Run: headless pygame with SDL's dummy video driver; simulated clock (each Clock.tick advances the game by its frame time, no real sleeping); random seed 0; keys injected as events and as key.get_pressed() state; no mouse input.
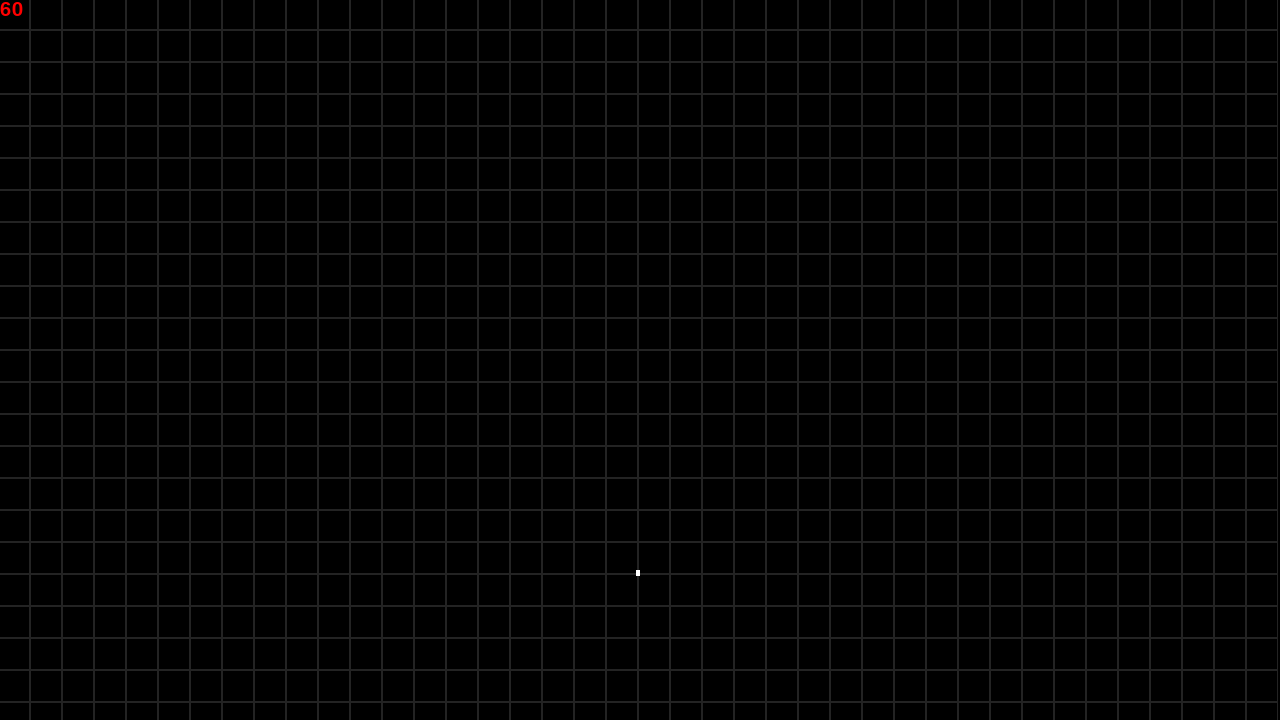
Frame 1 of 4 · flips 1–60 · no input
Frame 2 of 4 · flips 61–180 · tapped SPACE, RETURN · held RIGHT (→), D · screen unchanged from frame 1, image omitted
Frame 3 of 4 · flips 181–300 · held DOWN (↓), S · screen unchanged from frame 2, image omitted
Frame 4 of 4 · flips 301–420 · held LEFT (←), A, UP (↑), W · screen unchanged from frame 3, image omitted

The pygame program that drew these frames:

import pygame

PLAYER_Y_RATIO = 5/4
GRID_SIZE = 32

def Render_Text(what, color, where):
    font = pygame.font.Font(None, 30)
    text = font.render(what, 1, pygame.Color(color))
    screen.blit(text, where)


def render_player():
    screen_size = screen.get_size()
    player_size = (4, 6)
    rect = (screen_size[0]/2 - player_size[0], screen_size[1]/PLAYER_Y_RATIO - player_size[1], player_size[0], player_size[1])
    pygame.draw.rect(screen, pygame.Color(255, 255, 255), rect)


def render_grid():
    for xx in range(0, screen.get_width(), GRID_SIZE):
        for yy in range(0, screen.get_height(), GRID_SIZE):
            pygame.draw.rect(screen, (35, 35, 35), (xx - 2, yy - 2, GRID_SIZE, GRID_SIZE), 1)

# pygame setup
pygame.init()
screen = pygame.display.set_mode((1280, 720))
clock = pygame.time.Clock()
lag = 0.
MS_PER_UPDATE = 3
FRAME_RATE = 60
running = True

while running:
    elapsed = clock.tick(FRAME_RATE)
    lag += elapsed

    # EVENT PROCESSING
    # pygame.QUIT event means the user clicked X to close your window
    for event in pygame.event.get():
        if event.type == pygame.QUIT:
            running = False

    while lag >= MS_PER_UPDATE:
        # PHYSICS UPDATE
        # here
        lag -= MS_PER_UPDATE

    # RENDERING
    interpolation_factor = lag / MS_PER_UPDATE
    # fill the screen with a color to wipe away anything from last frame
    screen.fill("black")

    # RENDER YOUR GAME HERE
    Render_Text(str(int(clock.get_fps())), (255, 0, 0), (0, 0))

    render_grid()
    render_player()

    # flip() the display to put your work on screen
    pygame.display.flip()

pygame.quit()
